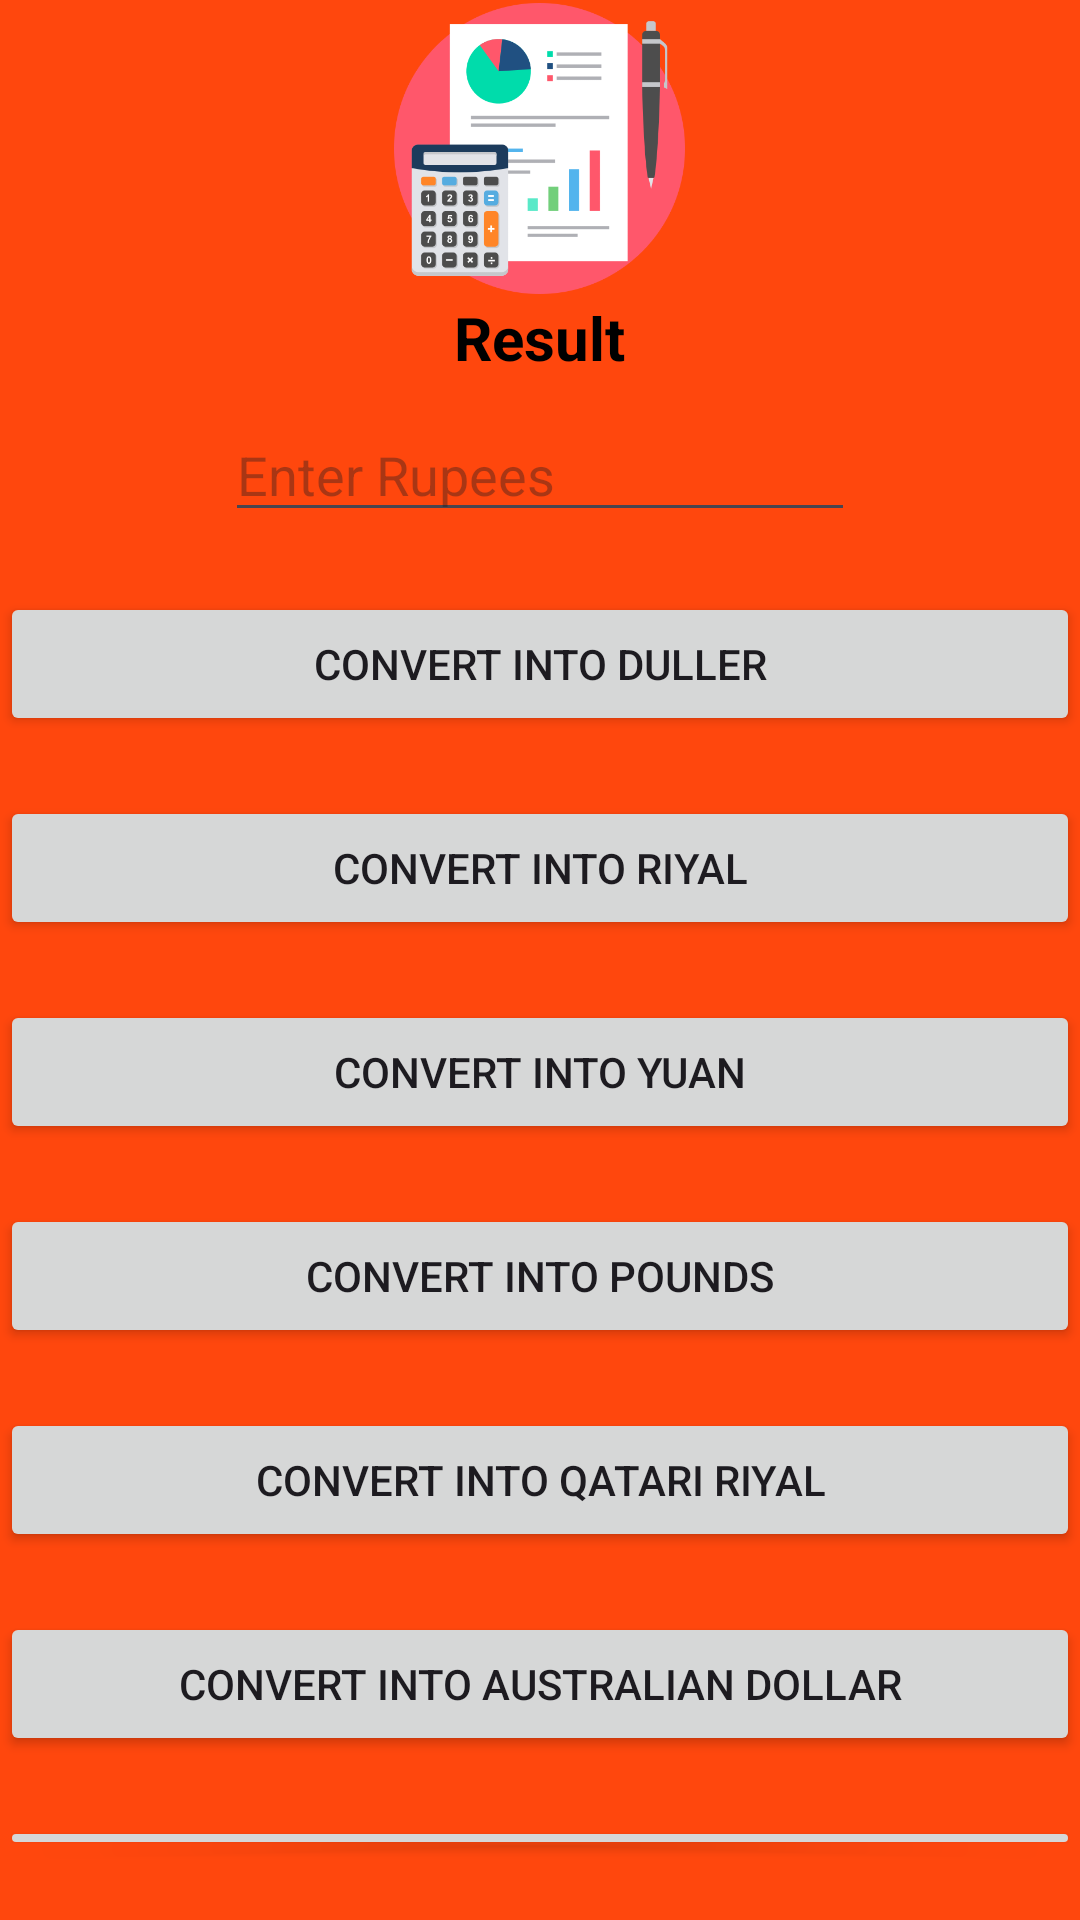

Android layout source for this screen:
<!-- AndroidManifest.xml: application theme Theme.CurrencyCalculator -->
<!-- res/layout/activity_main.xml -->
<?xml version="1.0" encoding="utf-8"?>
<LinearLayout
    xmlns:android="http://schemas.android.com/apk/res/android"
    xmlns:tools="http://schemas.android.com/tools"
    android:id="@+id/main"
    android:orientation="vertical"
    android:layout_width="match_parent"
    android:layout_height="match_parent"
    tools:context=".MainActivity"
    android:gravity="center"
    android:background="#FF470D">


    <ImageView
        android:id="@+id/imageView"
        android:layout_width="97dp"
        android:layout_height="99dp"
        android:contentDescription="@string/Result"
        android:src="@drawable/sheet"
        android:layout_marginTop="20dp"/>

    <TextView
        android:id="@+id/Result"
        android:layout_width="wrap_content"
        android:layout_height="wrap_content"
        android:text="@string/Result"
        android:textColor="@color/black"
        android:textSize="20sp"
        android:textStyle="bold" />

    <EditText
        android:id="@+id/editTextText2"
        android:layout_width="wrap_content"
        android:layout_height="wrap_content"
        android:layout_marginTop="10dp"
        android:autofillHints="name"
        android:ems="10"
        android:hint="@string/HINT"
        android:inputType="text"
        android:textColor="@color/black"
        tools:ignore="TextContrastCheck,TouchTargetSizeCheck"
        tools:layout_editor_absoluteX="77dp"
        tools:layout_editor_absoluteY="205dp" />

    <Button
        android:id="@+id/button1"
        android:layout_width="match_parent"
        android:layout_height="wrap_content"
        android:text="@string/button1"
        android:layout_marginTop="20dp"
        tools:ignore="VisualLintButtonSize" />

    <Button
        android:id="@+id/button2"
        android:layout_width="match_parent"
        android:layout_height="wrap_content"
        android:text="@string/button2"
        android:layout_marginTop="20dp"
        tools:ignore="VisualLintButtonSize" />

    <Button
        android:id="@+id/button3"
        android:layout_width="match_parent"
        android:layout_height="wrap_content"
        android:text="@string/button3"
        android:layout_marginTop="20dp"
        tools:ignore="VisualLintButtonSize" />

    <Button
        android:id="@+id/button4"
        android:layout_width="match_parent"
        android:layout_height="wrap_content"
        android:text="@string/button4"
        android:layout_marginTop="20dp"
        tools:ignore="VisualLintButtonSize" />

    <Button
        android:id="@+id/button5"
        android:layout_width="match_parent"
        android:layout_height="wrap_content"
        android:text="@string/button5"
        android:layout_marginTop="20dp"
        tools:ignore="VisualLintButtonSize" />

    <Button
        android:id="@+id/button6"
        android:layout_width="match_parent"
        android:layout_height="wrap_content"
        android:text="@string/button6"
        android:layout_marginTop="20dp"
        tools:ignore="VisualLintButtonSize" />

    <Button
        android:id="@+id/button7"
        android:layout_width="match_parent"
        android:layout_height="wrap_content"
        android:text="@string/button7"
        android:layout_marginTop="20dp"
        tools:ignore="VisualLintButtonSize" />

    <Button
        android:id="@+id/button8"
        android:layout_width="match_parent"
        android:layout_height="wrap_content"
        android:layout_marginTop="20dp"
        android:text="@string/button8"
        tools:ignore="TouchTargetSizeCheck,VisualLintButtonSize" />

    <Button
        android:id="@+id/button9"
        android:layout_width="match_parent"
        android:layout_height="wrap_content"
        android:text="@string/button9"
        android:layout_marginTop="20dp"
        tools:ignore="VisualLintButtonSize" />


</LinearLayout>
<!-- resources referenced by this layout -->
<resources>
  <color name="black">#FF000000</color>
  <!-- drawable sheet: png bitmap (drawable, 31528 bytes) -->
  <string name="HINT">Enter Rupees</string>
  <string name="Result">Result</string>
  <string name="button1">Convert into Duller</string>
  <string name="button2">Convert into Riyal</string>
  <string name="button3">Convert into Yuan</string>
  <string name="button4">Convert into Pounds</string>
  <string name="button5">Convert into Qatari Riyal</string>
  <string name="button6">Convert into Australian Dollar</string>
  <string name="button7">Convert into Japanese Yen</string>
  <string name="button8">Convert into Bangladeshi Take</string>
  <string name="button9">Convert into Euro </string>
  <style name="Theme.CurrencyCalculator" parent="Base.Theme.CurrencyCalculator" />
  <style name="Base.Theme.CurrencyCalculator" parent="Theme.Material3.DayNight.NoActionBar">
          
          
      </style>
</resources>
